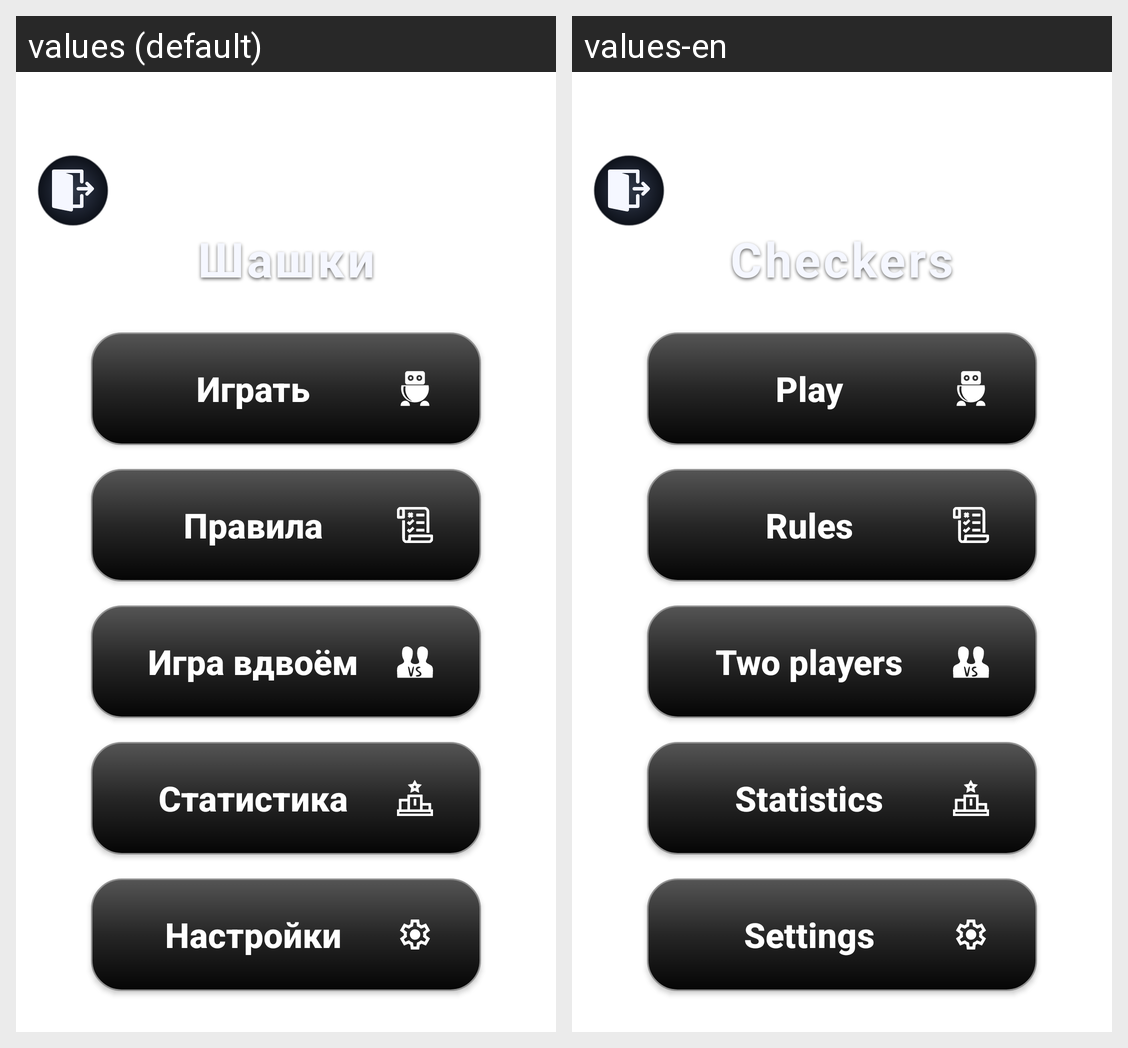

Here is an Android app screen in its default locale and in the app's own translations. Write out the translated-string differences for the strings that appear on this screen.
Android screen res/layout/activity_main.xml rendered under 2 locales, left to right: values (default), values-en. Device: Nexus 5 (rendered at 1080×1920; each locale shown at half size, 540×960, under a caption strip naming it); theme Theme.Checkers.
Strings drawn on this screen, with the default value and each locale's value (text and hints the layout hard-codes, and strings that could not be matched under every locale, appear in the picture but are not listed):

menu_title
  values: Шашки
  values-en: Checkers

menu_play
  values: Играть
  values-en: Play

menu_rules
  values: Правила
  values-en: Rules

menu_two_players
  values: Игра вдвоём
  values-en: Two players

menu_stats
  values: Статистика
  values-en: Statistics

menu_settings
  values: Настройки
  values-en: Settings
